Dataset: data (GitHub, DenizAltunkapan/greek-letters-cnn). Classes: alpha, beta, chi, delta, epsilon, eta, gamma, iota, kappa, lambda, lamda, omega, omicron, phi, psi, rho, sigma, tau, theta, upsilon, zeta.

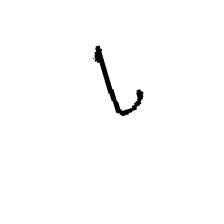
Label: iota

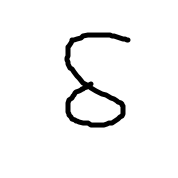
Label: delta

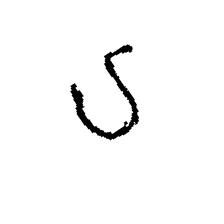
Label: upsilon

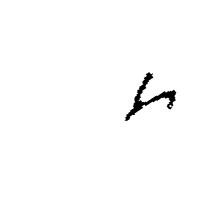
Label: gamma

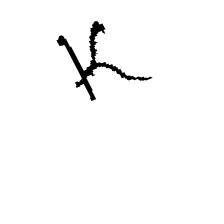
Label: kappa

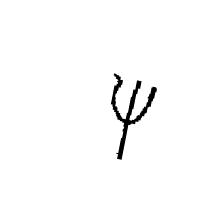
Label: psi
